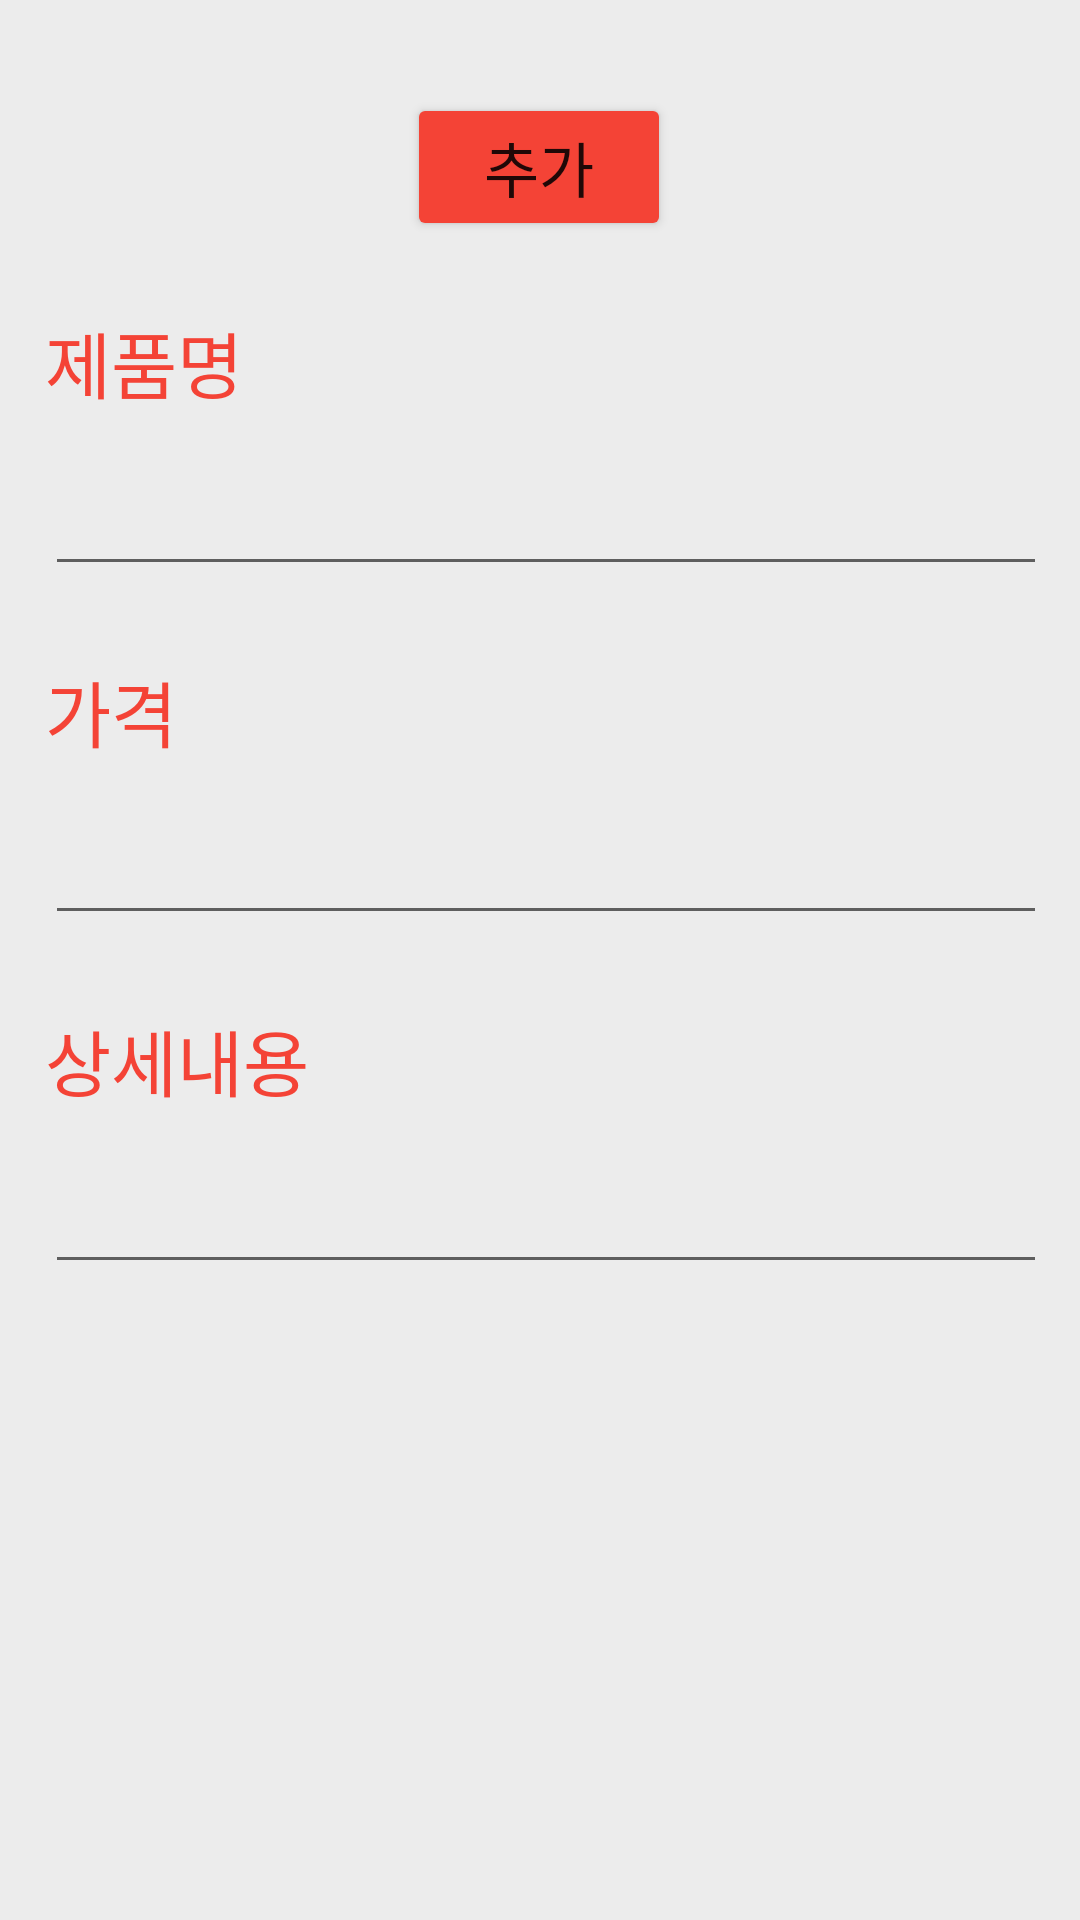

This screen was rendered from an Android layout file. Write that file and the resources it references.
<!-- AndroidManifest.xml: application theme Theme.UseTrade -->
<!-- res/layout/activity_productadd.xml -->
<?xml version="1.0" encoding="utf-8"?>
<androidx.constraintlayout.widget.ConstraintLayout xmlns:android="http://schemas.android.com/apk/res/android"
    xmlns:app="http://schemas.android.com/apk/res-auto"
    xmlns:tools="http://schemas.android.com/tools"
    android:id="@+id/productadd_background"
    android:layout_width="match_parent"
    android:layout_height="match_parent"
    android:background="#ECECEC"
    android:padding="15dp">

    <EditText
        android:id="@+id/productadd_input_title"
        android:layout_width="350dp"
        android:layout_height="wrap_content"
        android:layout_marginTop="16dp"
        android:ems="10"
        android:inputType="textPersonName"
        android:privateImeOptions="defaultInputmode=korean"
        android:textColor="#232323"
        app:layout_constraintEnd_toEndOf="parent"
        app:layout_constraintHorizontal_bias="0.0"
        app:layout_constraintStart_toStartOf="parent"
        app:layout_constraintTop_toBottomOf="@+id/productadd_label1" />

    <TextView
        android:id="@+id/productadd_label1"
        android:layout_width="wrap_content"
        android:layout_height="wrap_content"
        android:layout_marginTop="88dp"
        android:text="제품명"
        android:textColor="#F44336"
        android:textSize="24sp"
        app:layout_constraintEnd_toEndOf="parent"
        app:layout_constraintHorizontal_bias="0.0"
        app:layout_constraintStart_toStartOf="parent"
        app:layout_constraintTop_toTopOf="parent" />

    <TextView
        android:id="@+id/productadd_label2"
        android:layout_width="wrap_content"
        android:layout_height="wrap_content"
        android:layout_marginTop="24dp"
        android:text="가격"
        android:textColor="#F44336"
        android:textSize="24sp"
        app:layout_constraintEnd_toEndOf="parent"
        app:layout_constraintHorizontal_bias="0.0"
        app:layout_constraintStart_toStartOf="parent"
        app:layout_constraintTop_toBottomOf="@+id/productadd_input_title" />

    <TextView
        android:id="@+id/productadd_label3"
        android:layout_width="wrap_content"
        android:layout_height="wrap_content"
        android:layout_marginTop="24dp"
        android:text="상세내용"
        android:textColor="#F44336"
        android:textSize="24sp"
        app:layout_constraintEnd_toEndOf="parent"
        app:layout_constraintHorizontal_bias="0.0"
        app:layout_constraintStart_toStartOf="parent"
        app:layout_constraintTop_toBottomOf="@+id/productadd_input_price" />

    <EditText
        android:id="@+id/productadd_input_content"
        android:layout_width="350dp"
        android:layout_height="wrap_content"
        android:layout_marginTop="16dp"
        android:ems="10"
        android:gravity="start|top"
        android:inputType="textMultiLine"
        android:maxLines="6"
        android:privateImeOptions="defaultInputmode=korean"
        android:textColor="#232323"
        app:layout_constraintEnd_toEndOf="parent"
        app:layout_constraintHorizontal_bias="0.0"
        app:layout_constraintStart_toStartOf="parent"
        app:layout_constraintTop_toBottomOf="@+id/productadd_label3" />

    <EditText
        android:id="@+id/productadd_input_price"
        android:layout_width="350dp"
        android:layout_height="wrap_content"
        android:layout_marginTop="16dp"
        android:ems="10"
        android:inputType="number"
        android:privateImeOptions="defaultInputmode=korean"
        android:textColor="#232323"
        app:layout_constraintEnd_toEndOf="parent"
        app:layout_constraintHorizontal_bias="0.0"
        app:layout_constraintStart_toStartOf="parent"
        app:layout_constraintTop_toBottomOf="@+id/productadd_label2" />

    <Button
        android:id="@+id/productadd_save"
        android:layout_width="wrap_content"
        android:layout_height="wrap_content"
        android:layout_marginTop="16dp"
        android:backgroundTint="#F44336"
        android:text="추가"
        android:textSize="20sp"
        app:layout_constraintEnd_toEndOf="parent"
        app:layout_constraintHorizontal_bias="0.498"
        app:layout_constraintStart_toStartOf="parent"
        app:layout_constraintTop_toTopOf="parent" />

</androidx.constraintlayout.widget.ConstraintLayout>
<!-- resources referenced by this layout -->
<resources>
  <style name="Theme.UseTrade" parent="Theme.MaterialComponents.DayNight.NoActionBar">
          
          <item name="colorPrimary">@color/black</item>
          <item name="colorPrimaryVariant">@color/black</item>
          <item name="colorOnPrimary">@color/white</item>
          
          <item name="colorSecondary">@color/teal_200</item>
          <item name="colorSecondaryVariant">@color/teal_700</item>
          <item name="colorOnSecondary">@color/black</item>
          
          <item name="android:statusBarColor">?attr/colorPrimaryVariant</item>
          
          <item name="windowActionBar">false</item>
          <item name="windowNoTitle">true</item>
      </style>
  <!-- not gathered from this repository: default colours our renderer supplied (Android Studio template values) -->
  <color name="teal_200">#FF03DAC5</color>
  <color name="teal_700">#FF018786</color>
  <color name="black">#FF000000</color>
  <color name="white">#FFFFFFFF</color>
</resources>
